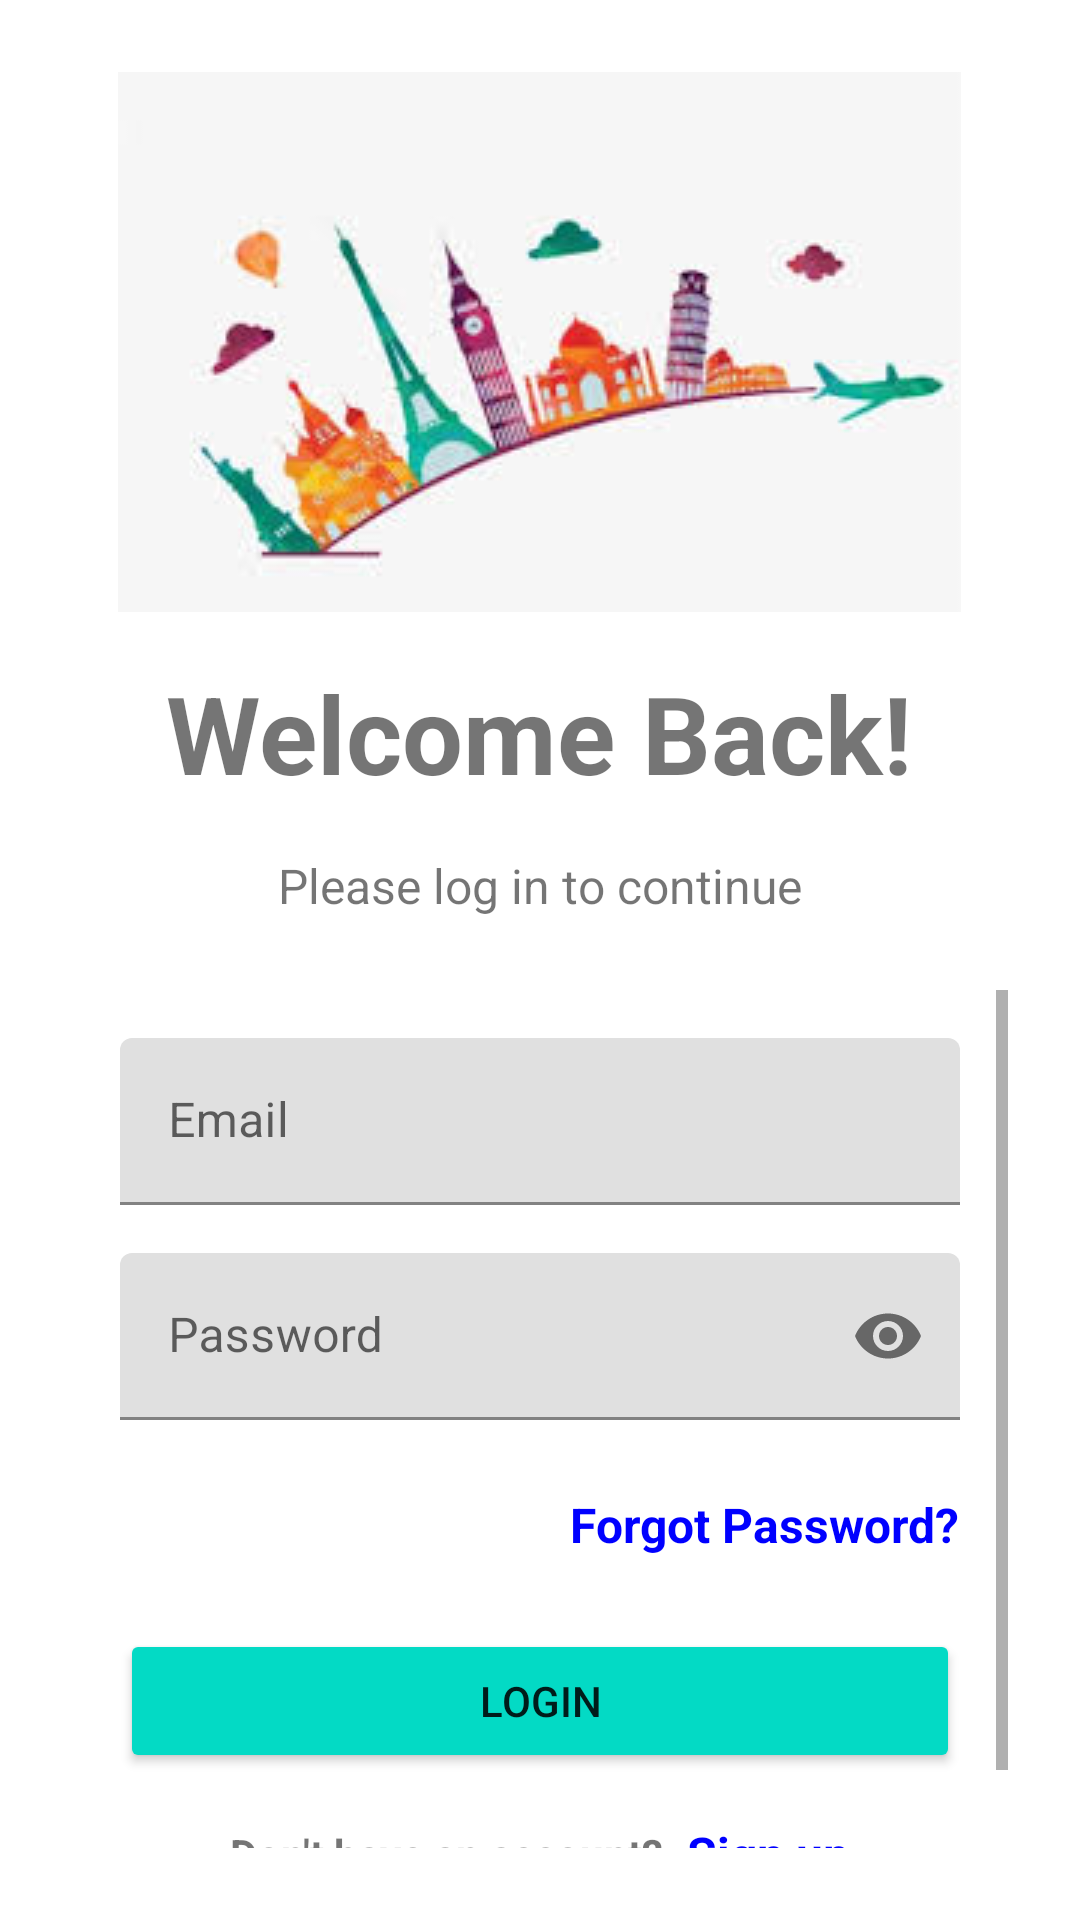

Produce the Android XML layout that renders to this screen, including the resource entries it uses.
<!-- AndroidManifest.xml: application theme Theme.Travel1 -->
<!-- res/layout/fragment_activity_login.xml -->
<?xml version="1.0" encoding="utf-8"?>
<LinearLayout
    xmlns:android="http://schemas.android.com/apk/res/android"
    xmlns:app="http://schemas.android.com/apk/res-auto"
    android:layout_width="match_parent"
    android:layout_height="match_parent"
    android:orientation="vertical"
    android:padding="24dp"
    android:gravity="center">

    
    <ImageView
        android:layout_width="wrap_content"
        android:layout_height="wrap_content"
        android:src="@drawable/travel_icon"
        android:layout_marginBottom="16dp"/>

    
    <TextView
        android:layout_width="wrap_content"
        android:layout_height="wrap_content"
        android:text="Welcome Back!"
        android:textSize="36sp"
        android:textStyle="bold"
        android:layout_marginBottom="16dp"/>

    
    <TextView
        android:layout_width="wrap_content"
        android:layout_height="wrap_content"
        android:text="Please log in to continue"
        android:textSize="16sp"
        android:layout_marginBottom="24dp"/>

    <ScrollView
        android:layout_width="match_parent"
        android:layout_height="wrap_content"
        android:fillViewport="true">

        <LinearLayout
            android:layout_width="match_parent"
            android:layout_height="wrap_content"
            android:orientation="vertical"
            android:padding="16dp">

            
            <com.google.android.material.textfield.TextInputLayout
                android:layout_width="match_parent"
                android:layout_height="wrap_content"
                android:layout_marginBottom="16dp"
                android:hint="Email">

                <com.google.android.material.textfield.TextInputEditText
                    android:id="@+id/usernameEditText"
                    android:layout_width="match_parent"
                    android:layout_height="wrap_content"
                    android:inputType="textEmailAddress" />
            </com.google.android.material.textfield.TextInputLayout>

            
            <com.google.android.material.textfield.TextInputLayout
                android:layout_width="match_parent"
                android:layout_height="wrap_content"
                android:layout_marginBottom="24dp"
                app:passwordToggleEnabled="true"
                android:hint="Password">

                <com.google.android.material.textfield.TextInputEditText
                    android:id="@+id/passwordEditText"
                    android:layout_width="match_parent"
                    android:layout_height="wrap_content"
                    android:inputType="textPassword" />
            </com.google.android.material.textfield.TextInputLayout>

            
            <TextView
                android:id="@+id/forgotPassword"
                android:layout_width="wrap_content"
                android:layout_height="wrap_content"
                android:text="Forgot Password?"
                android:textColor="#0000FF"
                android:textSize="16sp"
                android:textStyle="bold"
                android:layout_gravity="end"
                android:layout_marginBottom="24dp"/>

            
            <Button
                android:id="@+id/loginButton"
                android:layout_width="match_parent"
                android:layout_height="wrap_content"
                android:text="Login"
                android:layout_marginBottom="16dp"
                app:backgroundTint="?attr/colorAccent"/>

            
            <LinearLayout
                android:layout_width="match_parent"
                android:layout_height="wrap_content"
                android:orientation="horizontal"
                android:gravity="center">

                <TextView
                    android:layout_width="wrap_content"
                    android:layout_height="wrap_content"
                    android:text="Don't have an account?"
                    android:textSize="14sp"
                    android:textStyle="bold"/>

                <TextView
                    android:id="@+id/signup"
                    android:layout_width="wrap_content"
                    android:layout_height="wrap_content"
                    android:layout_marginStart="8dp"
                    android:text="Sign up"
                    android:textColor="#0000FF"
                    android:textSize="16sp"
                    android:textStyle="bold" />
            </LinearLayout>
        </LinearLayout>
    </ScrollView>
</LinearLayout>
<!-- resources referenced by this layout -->
<resources>
  <!-- drawable travel_icon: jpg bitmap (drawable, 6891 bytes) -->
  <style name="Theme.Travel1" parent="Theme.MaterialComponents.DayNight.DarkActionBar">
          
          <item name="colorPrimary">@color/purple_500</item>
          <item name="colorPrimaryVariant">@color/purple_700</item>
          <item name="colorOnPrimary">@color/white</item>
          
          <item name="colorSecondary">@color/teal_200</item>
          <item name="colorSecondaryVariant">@color/teal_700</item>
          <item name="colorOnSecondary">@color/black</item>
          
          <item name="android:statusBarColor">?attr/colorPrimaryVariant</item>
          
      </style>
  <color name="purple_500">#FF6200EE</color>
  <color name="purple_700">#FF3700B3</color>
  <color name="white">#FFFFFFFF</color>
  <color name="teal_200">#FF03DAC5</color>
  <color name="teal_700">#FF018786</color>
  <color name="black">#FF000000</color>
</resources>
